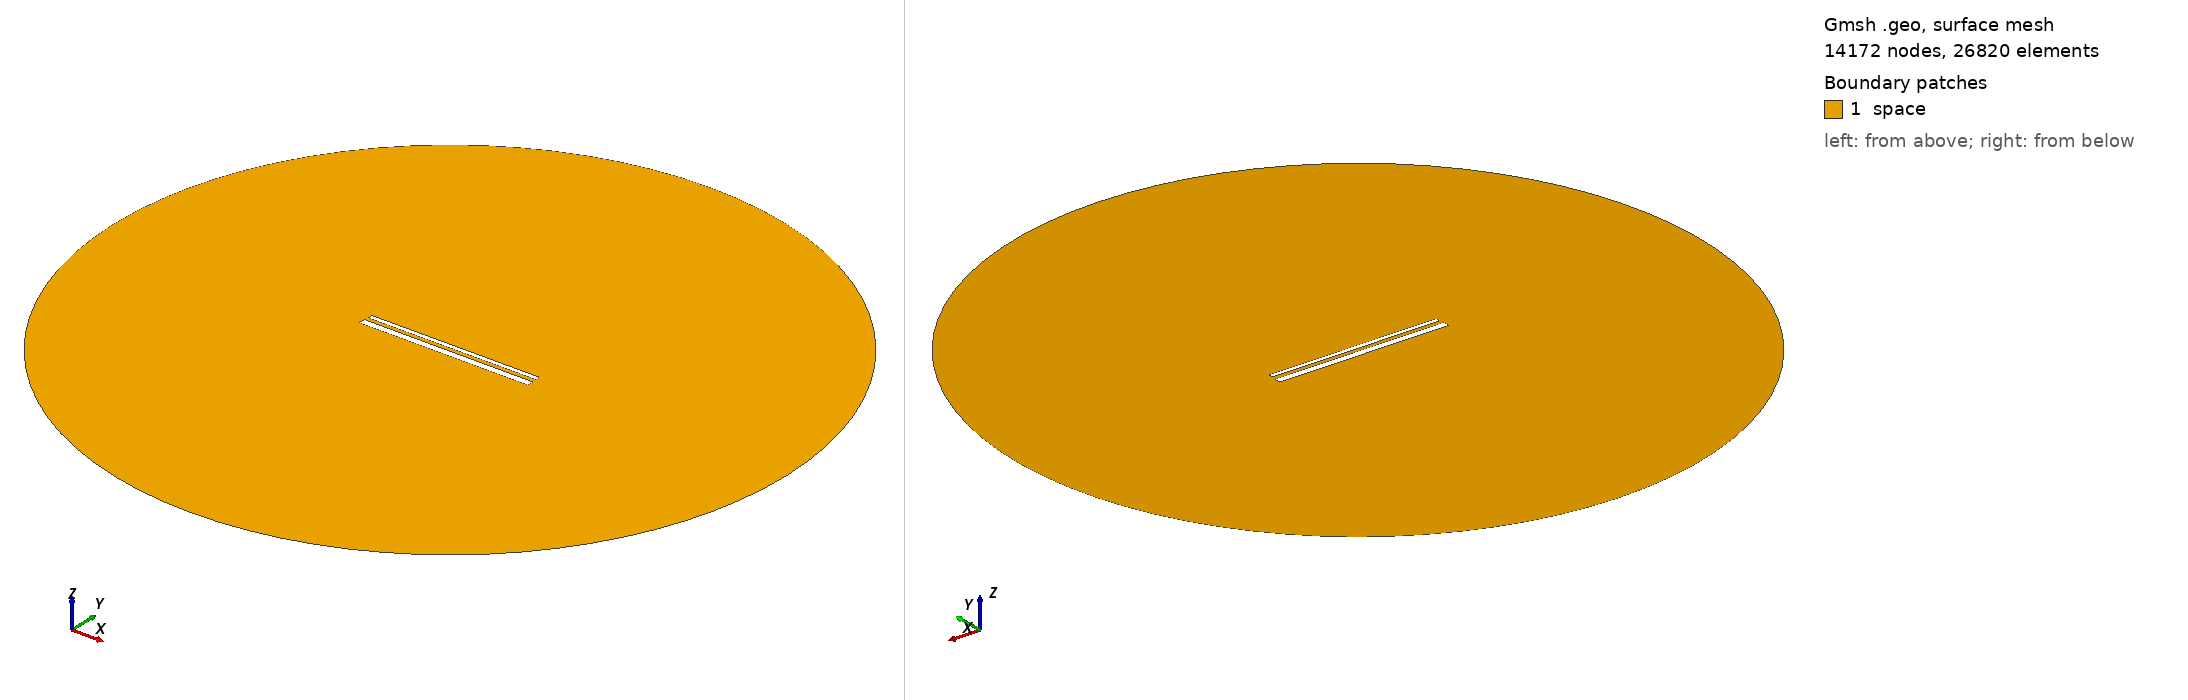

Gmsh geometry script, surface-meshed: 14172 nodes, 26820 surface elements. Boundary patches (legend numbers): 1 space. Left view from above one corner, right view from below the opposite corner. Legend entries are the model's physical surfaces. The drawing asked Gmsh for element sizes between 1% and 20% of the model's largest extent; the script's own settings can give other sizes.

=== 845.geo (drawn) ===
// Set the geometry kernel
SetFactory("OpenCASCADE");

//---------------------------------------
// Rectangles
//---------------------------------------

// Rectangle 1 (top)
Point(1) = {-49.455555555555556, 1.5166666666666666, 0, 1.0};
Point(2) = {49.455555555555556, 1.5166666666666666, 0, 1.0};
Point(3) = {49.455555555555556, 4.427777777777778, 0, 1.0};
Point(4) = {-49.455555555555556, 4.427777777777778, 0, 1.0};

Line(1) = {1, 2};
Line(2) = {2, 3};
Line(3) = {3, 4};
Line(4) = {4, 1};

Line Loop(1) = {1, 2, 3, 4};
Plane Surface(1) = {1};

Rotate { {0, 0, 1}, {0,  0.9722222222222222,  0}, 0.002 } {
  Surface{1};
}

// Rectangle 2 (bottom)
Point(5) = {-50,-0.9722222222222222, 0, 1.0};
Point(6) = { 50,-0.9722222222222222, 0, 1.0};
Point(7) = { 50,-4.972222222222222, 0, 1.0};
Point(8) = {-50,-4.972222222222222, 0, 1.0};

Line(5) = {5, 6};
Line(6) = {6, 7};
Line(7) = {7, 8};
Line(8) = {8, 5};

Line Loop(2) = {5, 6, 7, 8};
Plane Surface(2) = {2}; 


//---------------------------------------
// Circle
//---------------------------------------

// Define points
Point(9) = {0, 0, 0};        // Center
Point(10) = {200, 0, 0};     // Start point
Point(11) = {0, 200, 0};     // 90 degrees
Point(12) = {-200, 0, 0};    // 180 degrees
Point(13) = {0, -200, 0};    // 270 degrees

// Define circle arcs (each needs start, center, end)
Circle(9) = {10, 9, 11};
Circle(10) = {11, 9, 12};
Circle(11) = {12, 9, 13};
Circle(12) = {13, 9, 10};

// Define curve loop and surface if needed
Curve Loop(3) = {9, 10, 11, 12};
Surface(3) = {3};

// Subtract Rectangles from Circle
BooleanDifference{ Surface{3}; Delete; }{ Surface{1}; Surface{2}; Delete; }

//---------------------------------------
// Transfinite Lines and Surface
//---------------------------------------
r = 7;
Transfinite Line {1, 3} = 50*r Using Progression 1;
Transfinite Line {2, 4} = 2*r Using Progression 1;
Transfinite Line {5, 7} = 50*r Using Progression 1;
Transfinite Line {6, 8} = 2*r Using Progression 1;
Transfinite Line {9, 10, 11, 12} = 20 Using Progression 1;

//---------------------------------------
// Define Physical Groups
//---------------------------------------                

//--- Physical Curves
// Physical groups for boundaries
Physical Line("force_segment", 10) = {1};
Physical Line("upper_plate", 11) = {2, 3, 4};
Physical Line("lower_plate", 12) = {5, 6, 7, 8};
Physical Line("boundary", 20) = {9, 10, 11, 12};

//--- Physical Surfaces
Physical Surface("space", 30) = {3};

//---------------------------------------
// 6. Generate the Mesh
//---------------------------------------
Mesh 2;  // 2D mesh generation
